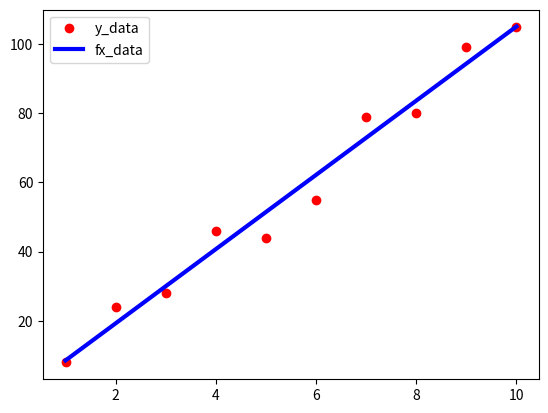

Recreate this plot in Python.
import numpy as np
import matplotlib.pyplot as plt

x_data = np.array([1, 2, 3, 4, 5, 6, 7, 8, 9, 10])
y_data = np.array([8, 24, 28, 46, 44, 55, 79, 80, 99, 105])

p = np.polyfit(x_data, y_data, 1)
linear_regression_y = np.polyval(p, x_data)

plt.figure(0)
plt.plot(x_data, y_data, 'ro', label='y_data')
plt.plot(x_data, linear_regression_y, 'b-', linewidth=3, label='fx_data')
plt.legend()
plt.show()
